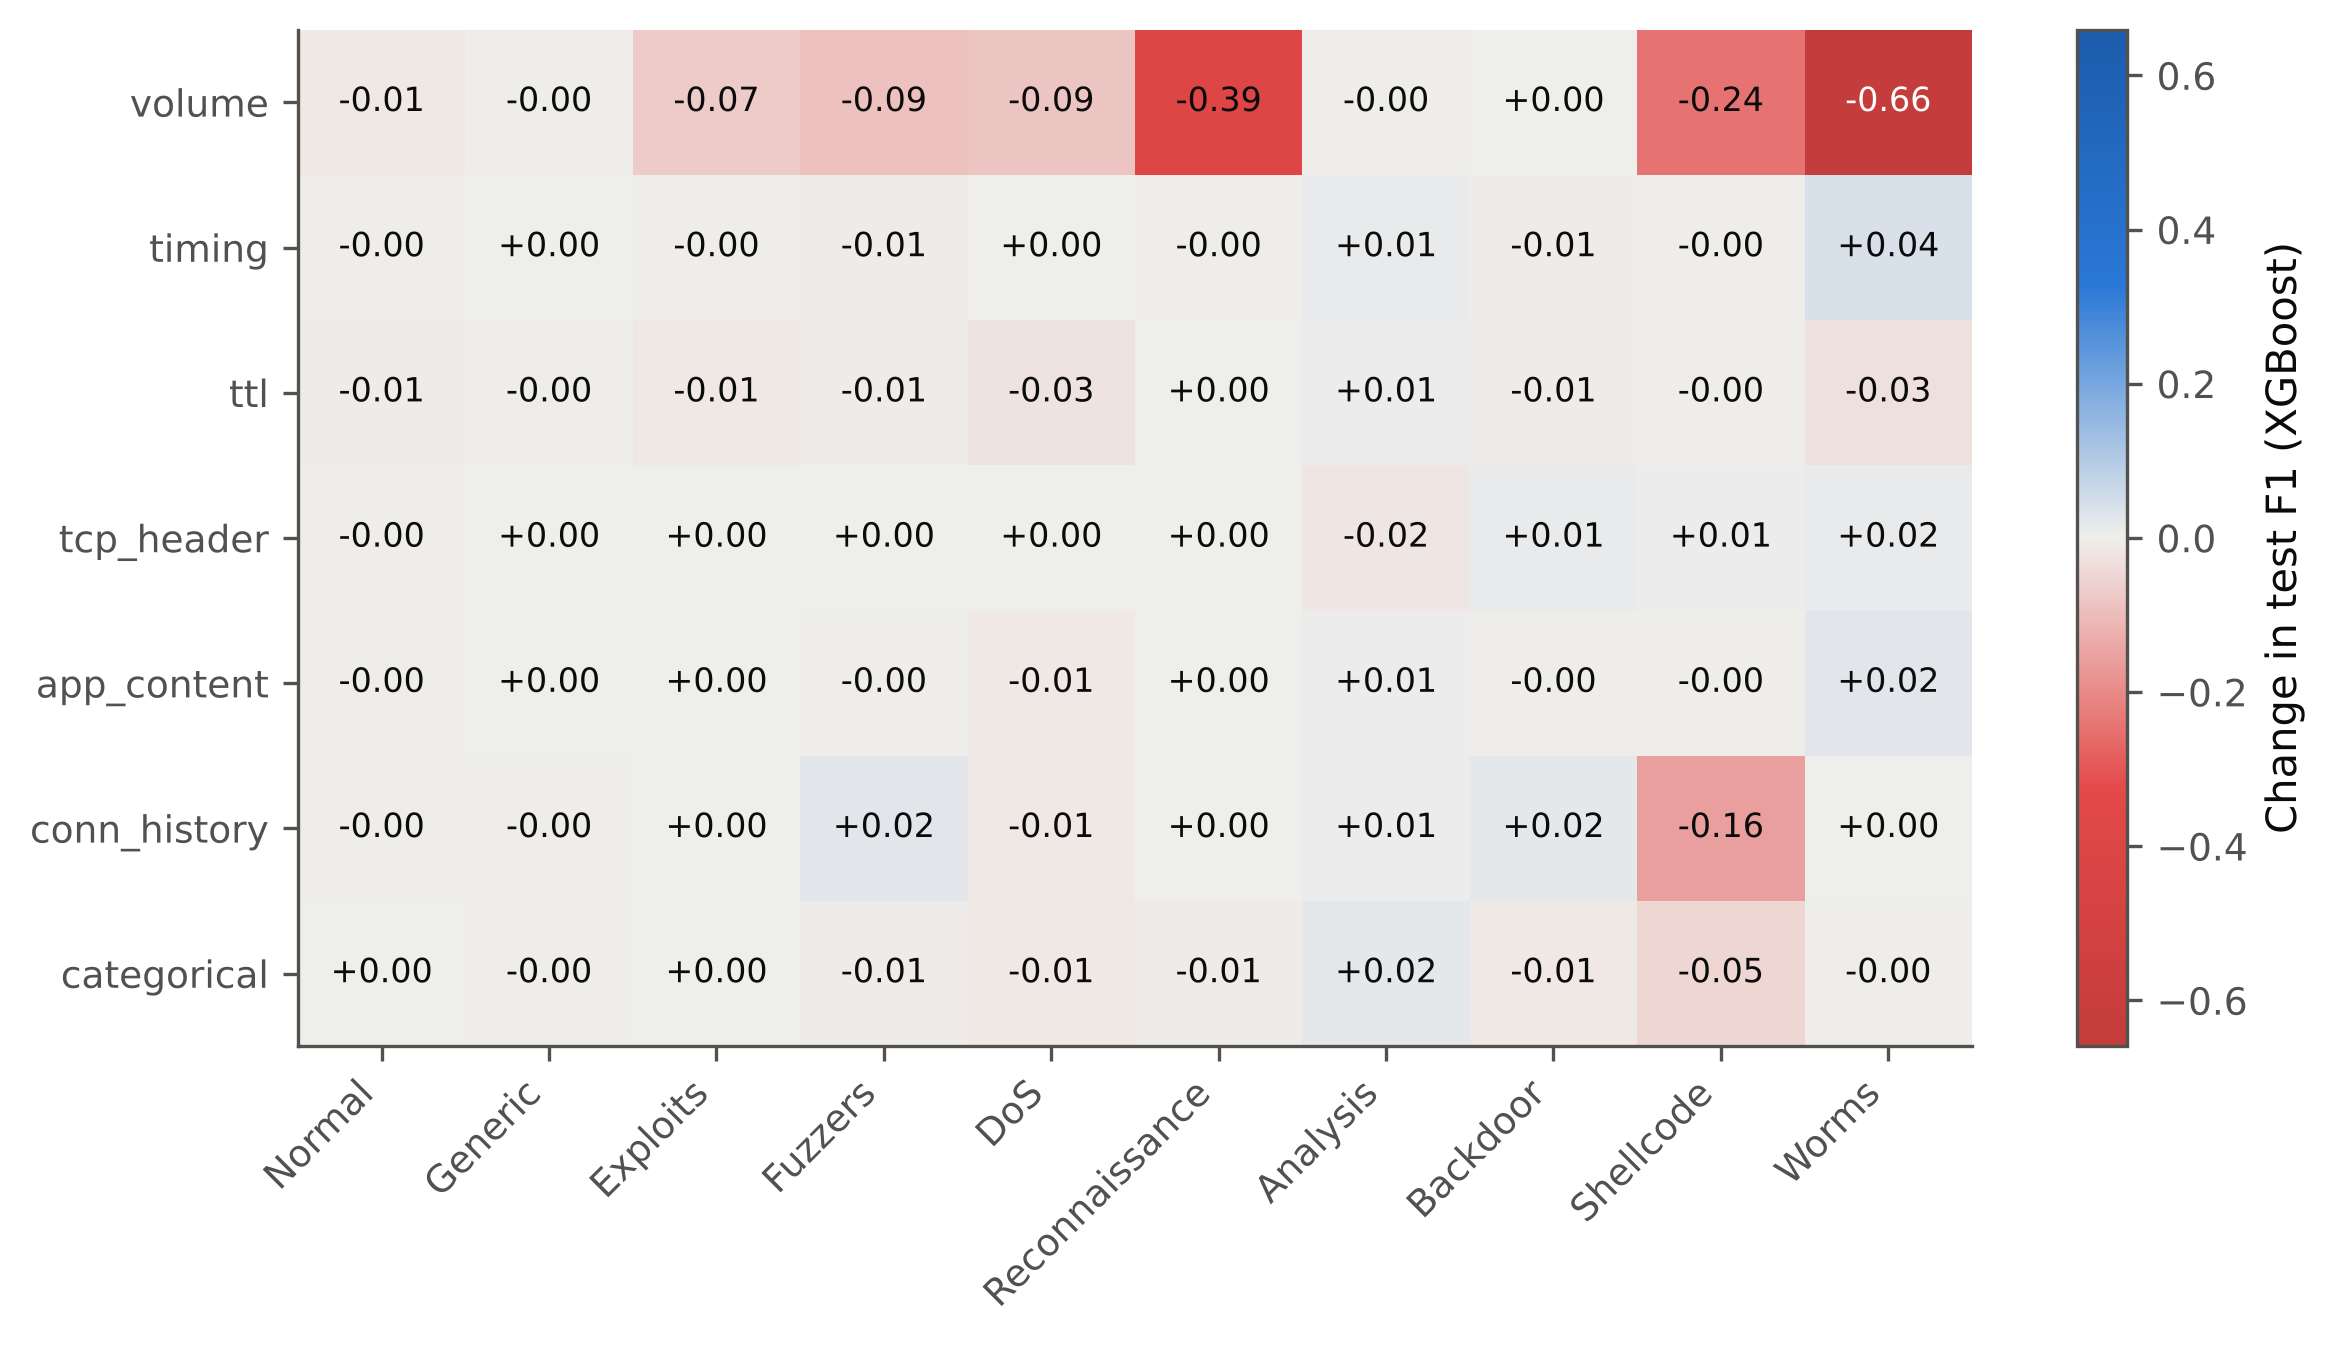

The data file committed next to this chart (first rows):
, Normal, Generic, Exploits, Fuzzers, DoS, Reconnaissance, Analysis, Backdoor, Shellcode, Worms
volume, -0.01498, -0.004436, -0.07148, -0.09231, -0.08531, -0.3877, -0.0005502, 0.001042, -0.2431, -0.6593
timing, -0.004546, 0.0004146, -0.001168, -0.008252, 0.0002862, -0.002954, 0.01116, -0.00811, -0.003781, 0.03669
ttl, -0.005642, -0.0006167, -0.01361, -0.007596, -0.0252, 0.001168, 0.008902, -0.006549, -0.002399, -0.0269
tcp_header, -0.001518, 0.0004329, 0.0007104, 0.0001093, 0.00145, 0.001413, -0.01757, 0.01178, 0.007108, 0.01539
app_content, -0.000668, 0.002165, 0.001236, -0.0006387, -0.01097, 0.0008345, 0.008557, -0.0009288, -0.00117, 0.02105
conn_history, -0.004898, -0.001632, 0.001742, 0.02273, -0.01095, 8.24052602209635e-05, 0.009697, 0.01737, -0.1592, 0.0
categorical, 0.00061, -0.004749, 0.0003702, -0.0086, -0.01074, -0.005958, 0.01925, -0.01057, -0.04764, -0.002918
